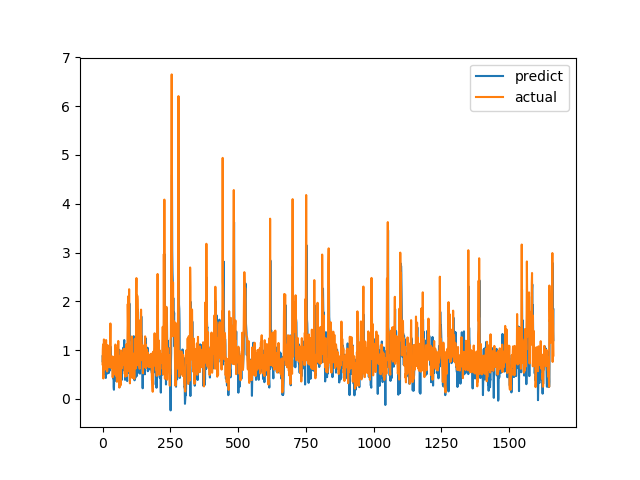

The file beside this chart, header and first rows:
predict, actual
0.8729, 0.7094
0.7529, 1.015
0.8529, 1.116
0.9659, 0.4183
0.5044, 1.002
0.8736, 1.219
0.9507, 1.143
1.043, 0.6528
0.5718, 0.6747
0.6954, 0.601
0.7116, 0.6695
0.8526, 0.6538
0.4284, 0.7814
0.5704, 1.206
0.913, 0.8469
0.5251, 0.8286
0.7995, 0.6482
0.7984, 0.5624
0.5202, 0.7183
0.6931, 1.1
1.047, 0.9542
0.7009, 0.729
1.06, 0.6694
0.5306, 0.8631
0.8238, 0.6465
0.7565, 0.8223
0.5759, 0.9236
0.8461, 0.8301
0.8224, 1.067
0.8933, 1.546
1.069, 0.6827
0.7858, 0.6386
0.6304, 0.6464
0.7944, 0.6881
0.7609, 0.7274
0.6905, 0.65
0.675, 0.8694
0.7691, 0.4409
0.5451, 0.4519
0.4202, 0.7575
0.7029, 0.4952
0.2502, 0.6851
0.1873, 0.7244
0.5192, 0.8654
0.658, 0.74
0.7516, 0.8071
0.7219, 0.8204
0.606, 1.114
0.9546, 1.109
0.3702, 0.4751
0.6876, 1.039
0.8443, 0.9458
0.9531, 0.7878
0.6461, 0.3505
0.8171, 0.9368
0.5958, 0.9868
0.8438, 0.647
0.4508, 1.03
0.8759, 1.187
0.9047, 0.9329
... 1,604 more rows
